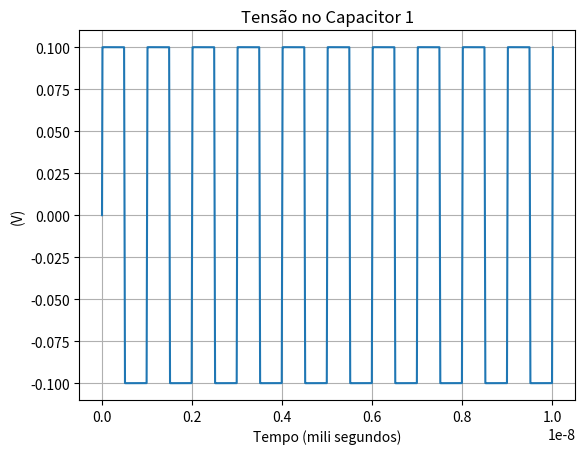

This chart was generated by the following Python code:
import numpy as np
from scipy.optimize import fsolve
import matplotlib.pyplot as plt
from math import pi

"""
This code have as objective the transient analysis of a non linear circuit.
To calculate the transient analysis, it is necessary to provide the initial
conditions in the components of circuits and also the equations of circuit.
The simulation depends on previous conditions in each new interation
"""

# inserir as CIs
Ra = 10 ** 3
RL = 50
Vc10 = -73.29215789
Vc20 = -76.95672331
# fonte do Ex1
f1 = 1 * 10 ** 9
f2 = 1.1 * 10 ** 9
# deltat = 1 / (100 * f)
A = 100
C1 = 10 ** (-11)
C2 = 10 ** (-6)


# The matrix from the mesh analysis in circuit. Analysis in t0
def func(x):
    return [Ra * x[0] + Vc10,
            -Vc10 + Vc20 + x[1] * RL]


y = fsolve(func, np.zeros(2))

# previous conditions to new interation
y1 = y[0]
y2 = y[1]

result_vc1_transi = []  # vector to storage the voltage at capacitor 1, to SM
result_vc2_transi = []  # vector to storage the voltage at capacitor 1, to SM

result_vc1 = []  # vector to storage the voltage at capacitor 1
result_vc2 = []  # vector to storage the voltage at capacitor 2
result_ic1 = []  # vector to storage the current at capacitor 1
result_ic2 = []  # vector to storage the current at capacitor 2
nonlinear_element = []

# correntes nos capacitores
ic10 = y1 - y2
ic20 = y2
# storage the values
result_vc1_transi.append(Vc10)
result_vc2_transi.append(Vc20)
result_ic1.append(ic10)
result_ic2.append(ic20)

# notal tensions to the new interation
Va = A * np.sin(2 * pi * f1 * 0)
Vb = Vc10
Vc = Vb - Vc20
nonlinear_element.append(((0.1 * np.sign(Va)) / ((1 + (1.8 / abs(Va)) ** 5) ** (1 / 5))))

deltat = 1 / (100 * f1)
t_sim = np.arange(0, 10 * 1/f1 + deltat, deltat)

# n = int(100 * f1 / f2)
# (t_sim, deltat) = np.linspace(0, 10 * (1 / f1), n, retstep=True)
for t in np.delete(t_sim, 0):
    Vs = A * np.sin(2 * pi * f1 * t)  # voltage in source in actual time

    # system of nodal analysis to solve in actual time
    def func(x):
        return [x[0] - Vs,
                ((0.1 * np.sign(x[0])) / ((1 + (1.8 / abs(x[0])) ** 5) ** (1 / 5))) - x[1] / Ra - (
                        (2 * C1 / deltat) * (x[1] - Vc10) - ic10) - (
                        (2 * C2 / deltat) * ((x[1] - x[2]) - Vc20) - ic20),
                -((2 * C2 / deltat) * ((x[1] - x[2]) - Vc20) - ic20) + x[2] / RL]


    y = fsolve(func, np.array([Va, Vb, Vc]))  # solving the system of nonlinear equations in t

    # nodal voltages
    Va = y[0]
    Vb = y[1]
    Vc = y[2]
    nonlinear_element_calc = ((0.1 * np.sign(Va)) / ((1 + (1.8 / abs(Va)) ** 5) ** (1 / 5)))

    # previous values to next time interation
    ic10 = ((2 * C1 / deltat) * (Vb - Vc10) - ic10)
    ic20 = ((2 * C2 / deltat) * ((Vb - Vc) - Vc20) - ic20)
    Vc10 = Vb
    Vc20 = Vb - Vc

    # storage the values
    nonlinear_element.append(nonlinear_element_calc)
    result_vc1_transi.append(Vc10)
    result_vc2_transi.append(Vc20)
    result_ic1.append(ic10)
    result_ic2.append(ic20)

plt.plot(t_sim, nonlinear_element)
plt.title('Tensão no Capacitor 1')
plt.ylabel('(V)')
plt.xlabel('Tempo (mili segundos)')
plt.grid()
plt.show()
###
# plt.plot (t_plot, result_vc2)
# plt.title ('Tensão no Capacitor 2')
# plt.ylabel ('(V)')
# plt.xlabel ('Tempo (mili segundos)')
# plt.grid()
# plt.show ()
#
# plt.plot (t_plot, result_ic1)
# plt.title ('Corrente da fonte controlada')
# plt.ylabel ('(A)')
# plt.xlabel ('Tempo (mili segundos)')
# plt.grid()
# plt.show ()
# plt.plot (t_plot, result_ic2)
# plt.title ('Corrente no Capacitor 2')
# plt.ylabel ('(A)')
# plt.xlabel ('Tempo (mili segundos)')
# plt.grid()
# plt.show ()
